Labelled photos from "data_final", an image-classification folder in Vojeshwini/Black-pepper-disease-detection-using-AI. The possible labels are: foot rot, healthy, leaf blight, pollu disease, slow decline, yellow mottle virus.

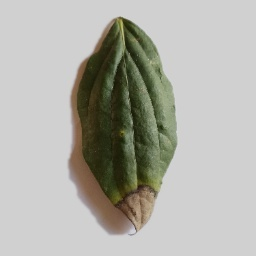
Label: foot rot

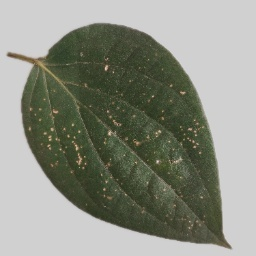
Label: pollu disease

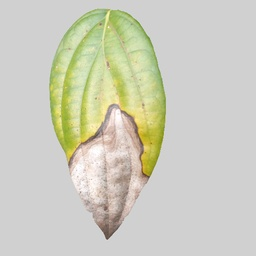
Label: leaf blight

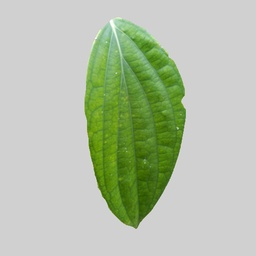
Label: healthy

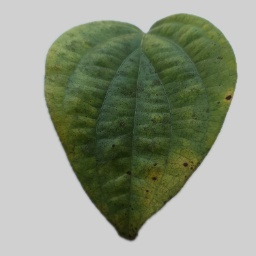
Label: slow decline

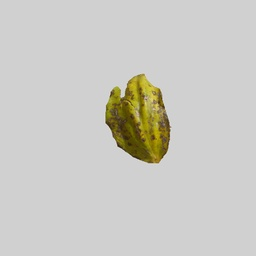
Label: yellow mottle virus
